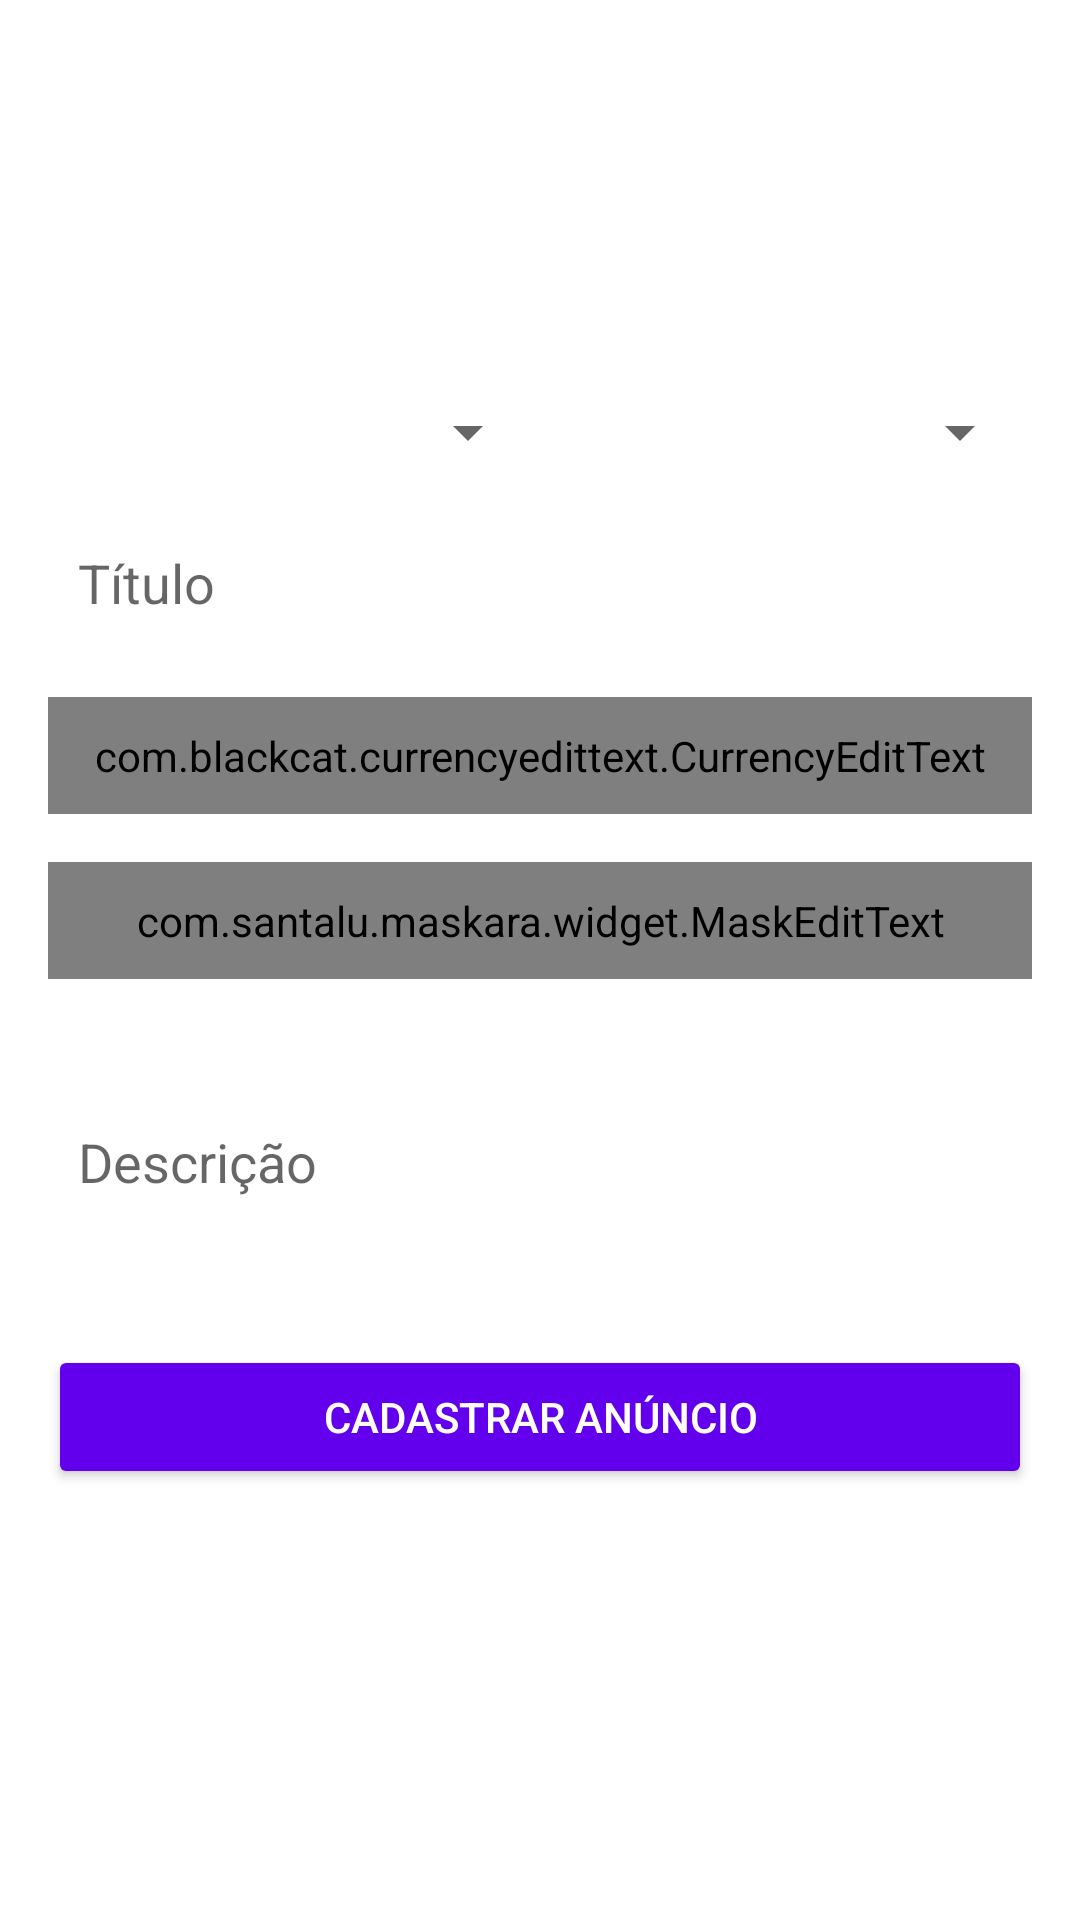

Reconstruct the res/layout file that produces this screen, plus the resources it refers to.
<!-- AndroidManifest.xml: application theme Theme.OLX -->
<!-- res/layout/activity_cadastrar_anuncio.xml -->
<?xml version="1.0" encoding="utf-8"?>
<LinearLayout xmlns:android="http://schemas.android.com/apk/res/android"
    xmlns:app="http://schemas.android.com/apk/res-auto"
    xmlns:tools="http://schemas.android.com/tools"
    android:id="@+id/linearLayout1"
    android:layout_width="match_parent"
    android:layout_height="match_parent"
    android:orientation="vertical"
    android:padding="16dp"
    tools:context=".activity.CadastrarAnuncioActivity">

    <LinearLayout
        android:layout_width="match_parent"
        android:layout_height="100dp"
        android:layout_marginBottom="16dp"
        android:orientation="horizontal">

        <ImageView
            android:id="@+id/imageCadastro1"
            android:layout_width="0dp"
            android:layout_height="wrap_content"
            android:layout_weight="1"
            app:srcCompat="@drawable/padrao" />

        <ImageView
            android:id="@+id/imageCadastro2"
            android:layout_width="0dp"
            android:layout_height="wrap_content"
            android:layout_weight="1"
            app:srcCompat="@drawable/padrao" />

        <ImageView
            android:id="@+id/imageCadastro3"
            android:layout_width="0dp"
            android:layout_height="wrap_content"
            android:layout_weight="1"
            app:srcCompat="@drawable/padrao" />
    </LinearLayout>

    <LinearLayout
        android:layout_width="match_parent"
        android:layout_height="wrap_content"
        android:layout_marginBottom="16dp"
        android:orientation="horizontal">

        <Spinner
            android:id="@+id/spinnerEstado"
            android:layout_width="match_parent"
            android:layout_height="wrap_content"
            android:layout_weight="1" />

        <Spinner
            android:id="@+id/spinnerCategoria"
            android:layout_width="match_parent"
            android:layout_height="wrap_content"
            android:layout_weight="1" />
    </LinearLayout>

    <EditText
        android:id="@+id/editTitulo"
        android:layout_width="match_parent"
        android:layout_height="wrap_content"
        android:layout_marginBottom="16dp"
        android:background="@drawable/bg_edit_text"
        android:ems="10"
        android:hint="Título"
        android:inputType="textPersonName"
        android:padding="10dp" />

    <com.blackcat.currencyedittext.CurrencyEditText
        android:id="@+id/editValor"
        android:layout_width="match_parent"
        android:layout_height="wrap_content"
        android:layout_marginBottom="16dp"
        android:background="@drawable/bg_edit_text"
        android:ems="10"
        android:hint="Valor"
        android:inputType="textPersonName"
        android:padding="10dp" />

    <com.santalu.maskara.widget.MaskEditText
        android:id="@+id/editTelefone"
        android:layout_width="match_parent"
        android:layout_height="wrap_content"
        android:layout_marginBottom="16dp"
        android:background="@drawable/bg_edit_text"
        android:padding="10dp"
        android:inputType="number"
        android:hint="Telefone"
        app:mask="(__) _____-____"
        app:maskCharacter="_"
        app:maskStyle="completable" />

    <EditText
        android:id="@+id/editdescricao"
        android:layout_width="match_parent"
        android:layout_height="90dp"
        android:layout_marginBottom="16dp"
        android:background="@drawable/bg_edit_text"
        android:ems="10"
        android:hint="Descrição"
        android:inputType="textPersonName"
        android:padding="10dp" />

    <Button
        android:id="@+id/buttonCadastrarAnuncio"
        android:layout_width="match_parent"
        android:layout_height="wrap_content"
        android:text="Cadastrar Anúncio"
        android:theme="@style/botaoPadrao"/>

</LinearLayout>
<!-- resources referenced by this layout -->
<resources>
  <style name="botaoPadrao" parent="Theme.MaterialComponents.DayNight.DarkActionBar">
          <item name="colorControlHighlight">#D500F9</item>
          <item name="android:colorButtonNormal">@color/purple_500</item>
          <item name="android:textColor">@color/white</item>
      </style>
  <style name="Theme.OLX" parent="Theme.MaterialComponents.DayNight.DarkActionBar">
          
          <item name="colorPrimary">@color/purple_500</item>
          <item name="colorPrimaryVariant">@color/purple_700</item>
          <item name="colorOnPrimary">@color/white</item>
          
          <item name="colorSecondary">@color/teal_200</item>
          <item name="colorSecondaryVariant">@color/teal_700</item>
          <item name="colorOnSecondary">@color/black</item>
          
          <item name="android:statusBarColor" tools:targetApi="l">?attr/colorPrimaryVariant</item>
          
      </style>
  <color name="purple_500">#FF6200EE</color>
  <color name="white">#FFFFFFFF</color>
  <color name="purple_700">#FF3700B3</color>
  <color name="teal_200">#FF03DAC5</color>
  <color name="teal_700">#FF018786</color>
  <color name="black">#FF000000</color>
</resources>
